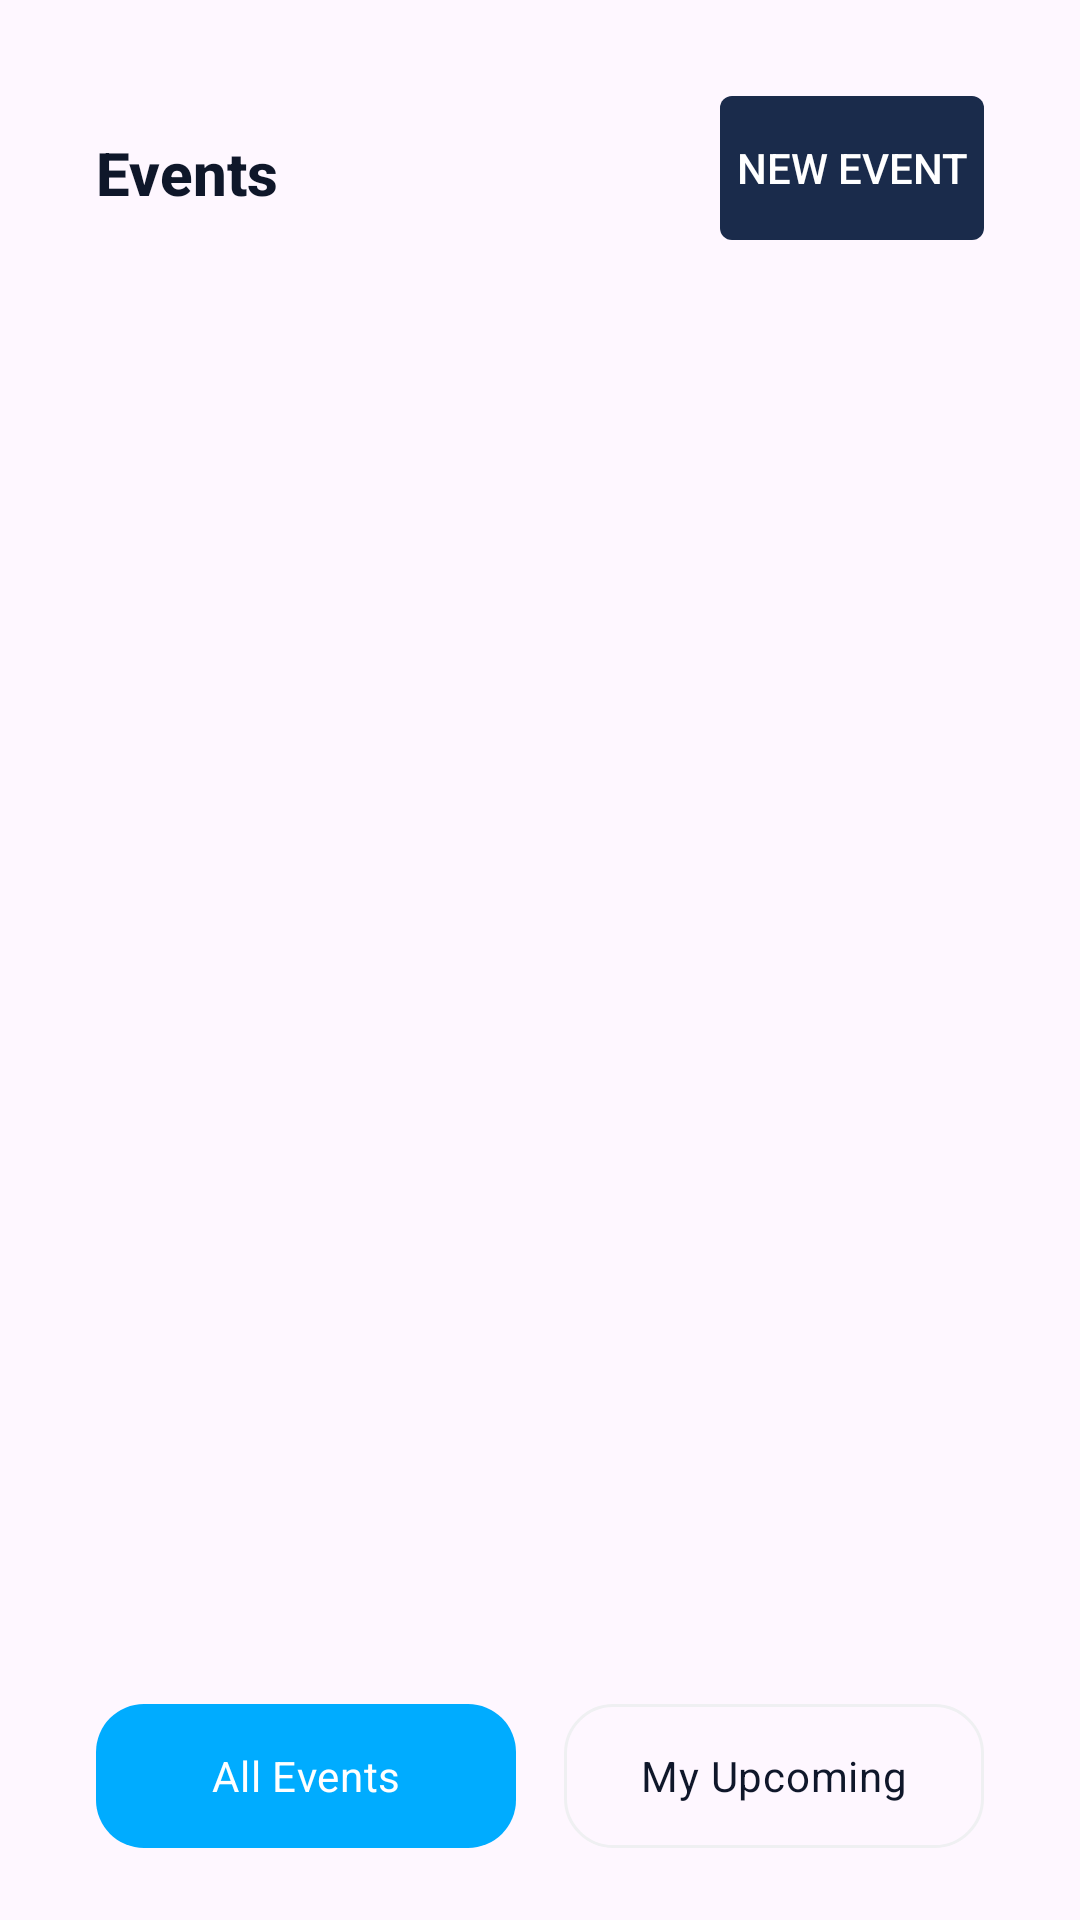

Produce the Android XML layout that renders to this screen, including the resource entries it uses.
<!-- AndroidManifest.xml: application theme Theme.RealTimeDataFirebase -->
<!-- res/layout/fragment_event.xml -->
<?xml version="1.0" encoding="utf-8"?>
<LinearLayout xmlns:android="http://schemas.android.com/apk/res/android"
    android:layout_width="match_parent"
    android:layout_height="match_parent"
    xmlns:app="http://schemas.android.com/apk/res-auto"
    android:orientation="vertical"
    android:padding="16dp">

    <RelativeLayout
        android:layout_width="match_parent"
        android:layout_height="wrap_content"
        android:orientation="horizontal"
        android:gravity="center_vertical"
        android:padding="16dp">
        <TextView
            android:layout_width="wrap_content"
            android:layout_height="wrap_content"
            android:text="Events"
            android:textColor="@color/text"
            android:textSize="20sp"
            android:textStyle="bold"
            android:layout_marginTop="12dp"
            android:fontFamily="sans-serif-medium"
            />

        <Button
            android:id="@+id/btnNewEvent"
            android:layout_width="wrap_content"
            android:layout_height="wrap_content"
            android:text="New Event"
            android:textColor="@color/white"
            android:background="@drawable/rounded_button"
            android:drawableLeft="@drawable/ic_add"
            app:backgroundTint="@null"
            android:backgroundTint="@null"
            android:stateListAnimator="@null"
            android:layout_alignParentRight="true" />


    </RelativeLayout>

    <androidx.recyclerview.widget.RecyclerView
        android:id="@+id/eventRecycler"
        android:layout_width="match_parent"
        android:layout_height="0dp"
        android:layout_weight="1"
        android:paddingTop="10dp"/>

    <RadioGroup
        android:id="@+id/filterRadioGroup"
        android:layout_width="match_parent"
        android:layout_height="wrap_content"
        android:orientation="horizontal"
        android:paddingHorizontal="16dp"
        android:layout_marginBottom="8dp">

        <RadioButton
            android:id="@+id/radioAll"
            android:layout_width="0dp"
            android:layout_height="wrap_content"
            android:layout_weight="1"
            android:text="All Events"
            android:checked="true"
            android:background="@drawable/selector_tab"
            android:button="@null"
            android:gravity="center"
            android:padding="8dp"
            android:layout_marginEnd="8dp"
            android:textColor="@color/selector_tab_text"/>

        <RadioButton
            android:id="@+id/radioMy"
            android:layout_width="0dp"
            android:layout_height="wrap_content"
            android:layout_weight="1"
            android:text="My Upcoming"
            android:background="@drawable/selector_tab"
            android:button="@null"
            android:gravity="center"
            android:padding="8dp"
            android:layout_marginStart="8dp"
            android:textColor="@color/selector_tab_text"/>
    </RadioGroup>


</LinearLayout>
<!-- resources referenced by this layout -->
<resources>
  <color name="text">#0f172a</color>// Dark Slate
  <color name="white">#FFFFFFFF</color>
  <!-- drawable rounded_button (drawable) -->
  <?xml version="1.0" encoding="utf-8"?>
  <shape xmlns:android="http://schemas.android.com/apk/res/android"
      android:shape="rectangle">
  
      
      <solid android:color="@color/primary"/>
  
      
      <corners android:radius="4dp"/>
  
  </shape>
  <!-- drawable selector_tab (drawable) -->
  <?xml version="1.0" encoding="utf-8"?>
  <selector xmlns:android="http://schemas.android.com/apk/res/android">
      <item android:state_checked="true">
          <shape android:shape="rectangle">
              <solid android:color="@color/primary_navy"/>
              <corners android:radius="16dp"/>
          </shape>
      </item>
      <item>
          <shape android:shape="rectangle">
              <stroke android:width="1dp" android:color="@color/input_bg"/>
              <solid android:color="@android:color/transparent"/>
              <corners android:radius="16dp"/>
          </shape>
      </item>
  </selector>
  <style name="Theme.RealTimeDataFirebase" parent="Base.Theme.RealTimeDataFirebase" />
  <color name="primary">#1a2b4b</color>// Dark Navy for buttons/headers
  <color name="primary_navy">#00acff</color>
  <color name="input_bg">#EFF0F2</color>
  <style name="Base.Theme.RealTimeDataFirebase" parent="Theme.Material3.DayNight.NoActionBar">
          
          
      </style>
</resources>
